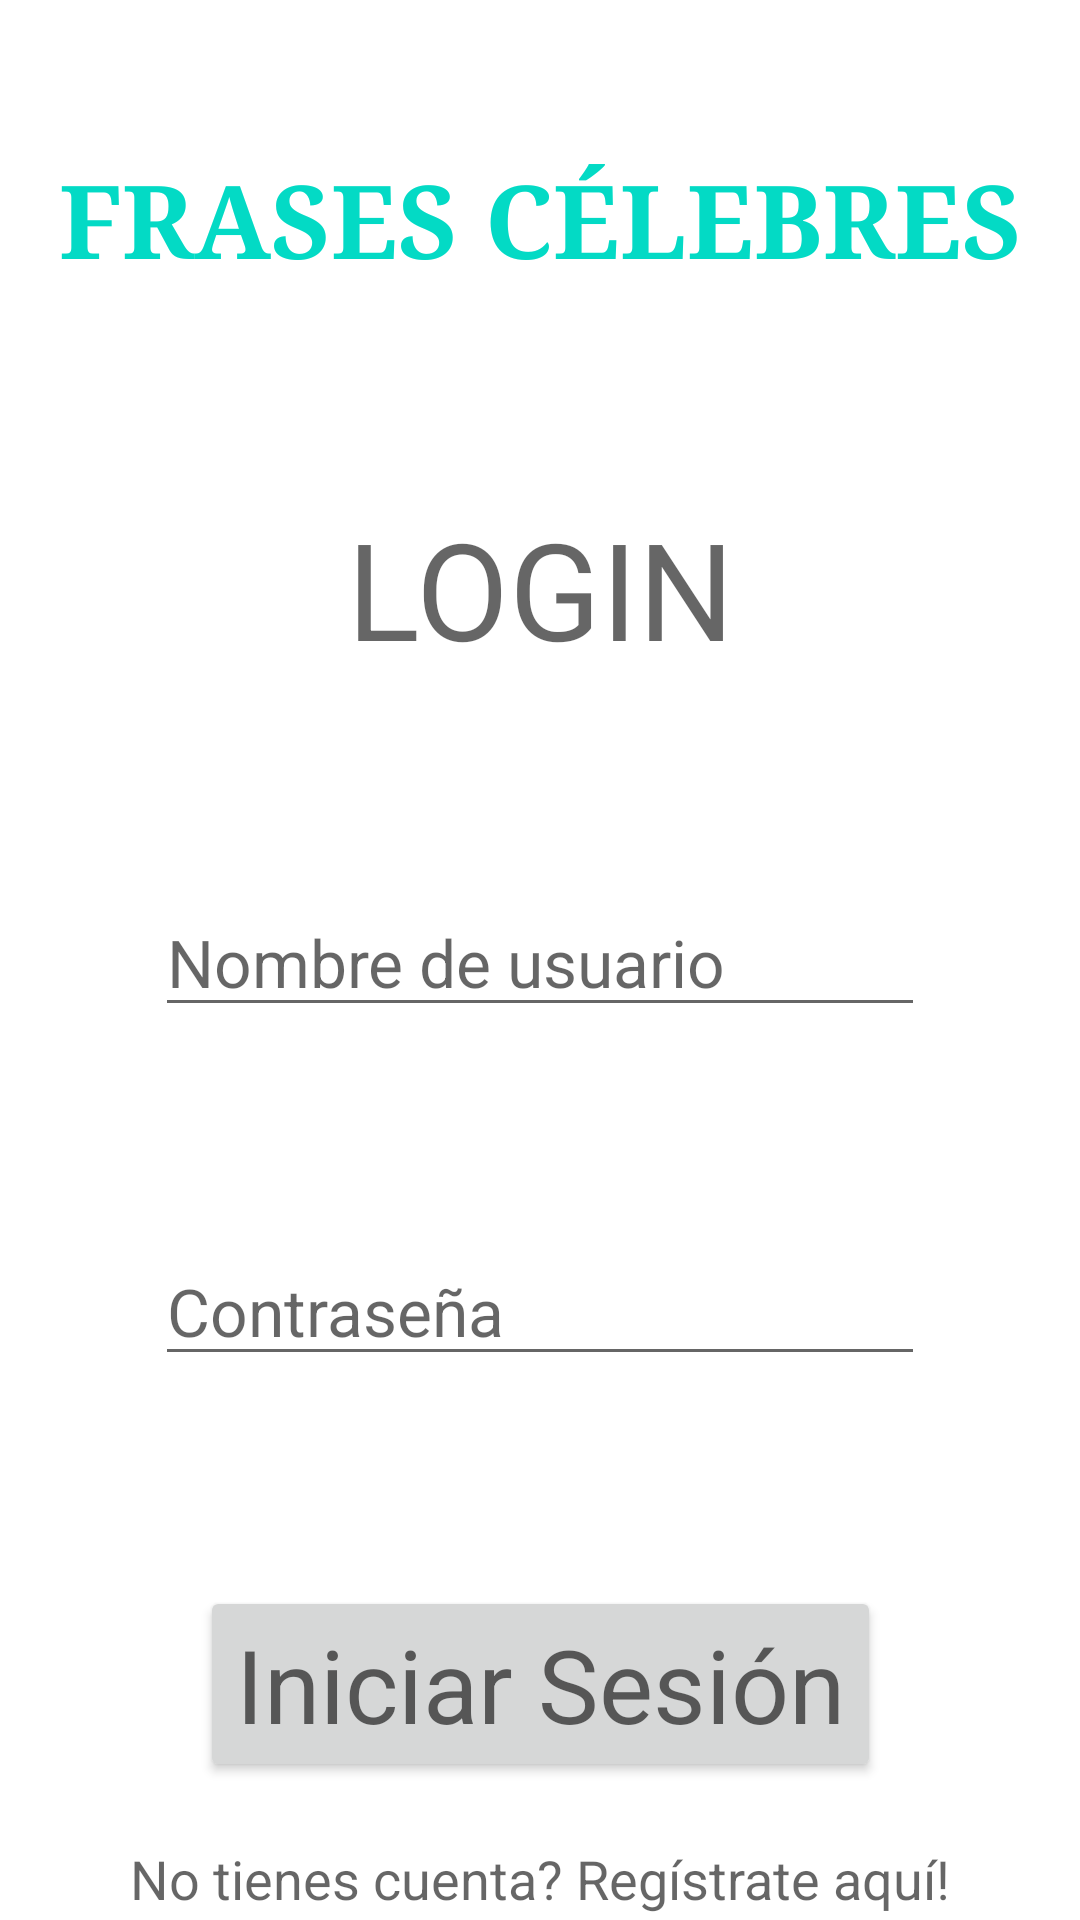

Android layout source for this screen:
<!-- AndroidManifest.xml: application theme Theme.TrabajoFrasesCelebres -->
<!-- res/layout/login.xml -->
<?xml version="1.0" encoding="utf-8"?>
<androidx.constraintlayout.widget.ConstraintLayout xmlns:android="http://schemas.android.com/apk/res/android"
    xmlns:app="http://schemas.android.com/apk/res-auto"
    android:layout_width="match_parent"
    android:layout_height="match_parent">

    <TextView
        android:id="@+id/tvFrasesCelebres"
        android:layout_width="wrap_content"
        android:layout_height="wrap_content"
        android:layout_marginTop="50dp"
        android:fontFamily="serif"
        android:text="FRASES CÉLEBRES"
        android:textAppearance="@style/TextAppearance.AppCompat.Display1"
        android:textColor="@color/teal_200"
        android:textStyle="bold"
        app:layout_constraintEnd_toEndOf="parent"
        app:layout_constraintStart_toStartOf="parent"
        app:layout_constraintTop_toTopOf="parent" />

    <TextView
        android:id="@+id/tvLogin"
        android:layout_width="wrap_content"
        android:layout_height="wrap_content"
        android:layout_marginTop="70dp"
        android:text="LOGIN"
        android:textAppearance="@style/TextAppearance.AppCompat.Display2"
        app:layout_constraintEnd_toEndOf="parent"
        app:layout_constraintStart_toStartOf="parent"
        app:layout_constraintTop_toBottomOf="@+id/tvFrasesCelebres" />

    <EditText
        android:id="@+id/etUsernameLogin"
        android:layout_width="wrap_content"
        android:layout_height="wrap_content"
        android:layout_marginTop="70dp"
        android:ems="10"
        android:inputType="textPersonName"
        android:hint="Nombre de usuario"
        android:textAppearance="@style/TextAppearance.AppCompat.Large"
        app:layout_constraintEnd_toEndOf="parent"
        app:layout_constraintStart_toStartOf="parent"
        app:layout_constraintTop_toBottomOf="@+id/tvLogin" />

    <Button
        android:id="@+id/btnLogin"
        android:layout_width="wrap_content"
        android:layout_height="wrap_content"
        android:layout_marginTop="70dp"
        android:text="Iniciar Sesión"
        android:textAppearance="@style/TextAppearance.AppCompat.Display1"
        app:layout_constraintEnd_toEndOf="parent"
        app:layout_constraintStart_toStartOf="parent"
        app:layout_constraintTop_toBottomOf="@+id/etContrasenyaLogin" />

    <TextView
        android:id="@+id/tvRegistrar"
        android:layout_width="wrap_content"
        android:layout_height="wrap_content"
        android:layout_marginTop="20dp"
        android:text="No tienes cuenta? Regístrate aquí!"
        android:textAppearance="@style/TextAppearance.AppCompat.Medium"
        app:layout_constraintEnd_toEndOf="parent"
        app:layout_constraintStart_toStartOf="parent"
        app:layout_constraintTop_toBottomOf="@+id/btnLogin" />

    <EditText
        android:id="@+id/etContrasenyaLogin"
        android:layout_width="wrap_content"
        android:layout_height="wrap_content"
        android:layout_marginTop="70dp"
        android:ems="10"
        android:inputType="textPassword"
        android:hint="Contraseña"
        android:textAppearance="@style/TextAppearance.AppCompat.Large"
        app:layout_constraintEnd_toEndOf="parent"
        app:layout_constraintStart_toStartOf="parent"
        app:layout_constraintTop_toBottomOf="@+id/etUsernameLogin" />

</androidx.constraintlayout.widget.ConstraintLayout>
<!-- resources referenced by this layout -->
<resources>
  <color name="teal_200">#FF03DAC5</color>
  <style name="Theme.TrabajoFrasesCelebres" parent="Theme.MaterialComponents.DayNight.DarkActionBar">
          
          <item name="colorPrimary">@color/purple_500</item>
          <item name="colorPrimaryVariant">@color/purple_700</item>
          <item name="colorOnPrimary">@color/white</item>
          
          <item name="colorSecondary">@color/teal_200</item>
          <item name="colorSecondaryVariant">@color/teal_700</item>
          <item name="colorOnSecondary">@color/black</item>
          
          <item name="android:statusBarColor">?attr/colorPrimaryVariant</item>
          
      </style>
  <color name="purple_500">#FF6200EE</color>
  <color name="purple_700">#FF3700B3</color>
  <color name="white">#FFFFFFFF</color>
  <color name="teal_700">#FF018786</color>
  <color name="black">#FF000000</color>
</resources>
